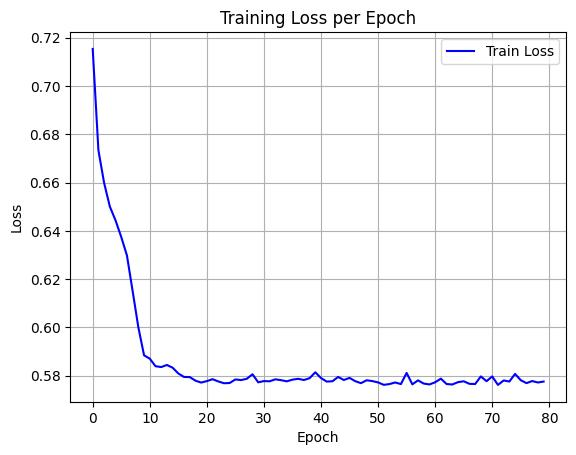

Data behind this chart, as committed beside it:
epoch, train_loss
0, 0.7153
1, 0.6734
2, 0.6598
3, 0.6501
4, 0.6443
5, 0.6374
6, 0.6298
7, 0.615
8, 0.6
9, 0.5884
10, 0.5871
11, 0.5839
12, 0.5836
13, 0.5844
14, 0.5833
15, 0.5809
16, 0.5795
17, 0.5794
18, 0.578
19, 0.5772
20, 0.5778
21, 0.5786
22, 0.5776
23, 0.5769
24, 0.577
25, 0.5785
26, 0.5782
27, 0.5787
28, 0.5806
29, 0.5773
30, 0.5778
31, 0.5777
32, 0.5785
33, 0.5782
34, 0.5777
35, 0.5784
36, 0.5787
37, 0.5782
38, 0.579
39, 0.5814
40, 0.579
41, 0.5776
42, 0.5777
43, 0.5795
44, 0.5782
45, 0.5791
46, 0.5777
47, 0.5769
48, 0.5781
49, 0.5778
50, 0.5772
51, 0.5762
52, 0.5765
53, 0.5772
54, 0.5765
55, 0.5812
56, 0.5764
57, 0.5781
58, 0.5767
59, 0.5764
... 20 more rows
